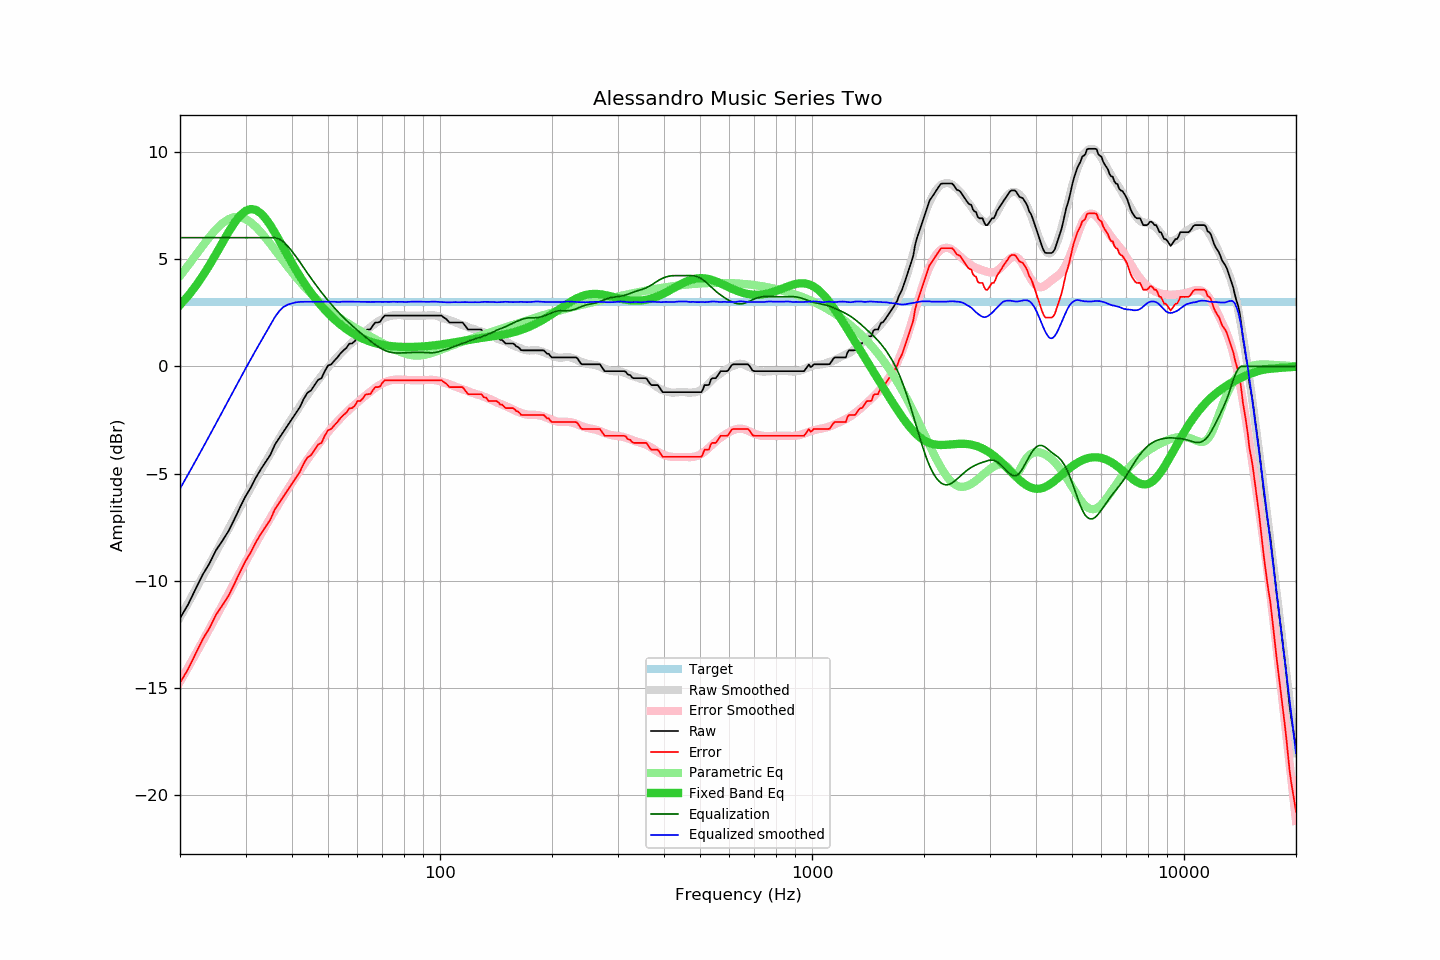

The file beside this chart, header and first rows:
frequency, raw, error, smoothed, error_smoothed, equalization, parametric_eq, equalized_raw, equalized_smoothed, target
20, -11.75, -14.76, -11.71, -14.71, 6.00, 2.86, -5.75, -5.71, 3.01
21, -11.13, -14.14, -11.06, -14.07, 6.00, 3.27, -5.13, -5.06, 3.01
22, -10.41, -13.42, -10.43, -13.44, 6.00, 3.72, -4.41, -4.43, 3.01
23, -9.73, -12.74, -9.82, -12.83, 6.00, 4.21, -3.73, -3.82, 3.01
24, -9.20, -12.21, -9.23, -12.25, 6.00, 4.72, -3.20, -3.23, 3.01
25, -8.58, -11.59, -8.66, -11.68, 6.00, 5.24, -2.58, -2.66, 3.01
26, -8.14, -11.15, -8.11, -11.13, 6.00, 5.76, -2.14, -2.11, 3.01
27, -7.69, -10.70, -7.58, -10.60, 6.00, 6.25, -1.69, -1.58, 3.01
28, -7.14, -10.15, -7.07, -10.09, 6.00, 6.69, -1.14, -1.07, 3.01
29, -6.58, -9.59, -6.58, -9.60, 6.00, 7.03, -0.58, -0.58, 3.01
30, -6.07, -9.08, -6.11, -9.12, 6.00, 7.25, -0.07, -0.11, 3.01
31, -5.66, -8.67, -5.66, -8.67, 6.00, 7.34, 0.34, 0.34, 3.01
32, -5.19, -8.20, -5.24, -8.25, 6.00, 7.29, 0.81, 0.76, 3.01
33, -4.80, -7.81, -4.84, -7.84, 6.00, 7.13, 1.20, 1.16, 3.01
34, -4.46, -7.47, -4.45, -7.44, 6.00, 6.88, 1.54, 1.55, 3.01
35, -4.13, -7.14, -4.07, -7.07, 6.00, 6.57, 1.87, 1.93, 3.01
36, -3.65, -6.66, -3.70, -6.71, 6.00, 6.22, 2.35, 2.30, 3.01
37, -3.34, -6.35, -3.35, -6.36, 5.93, 5.86, 2.60, 2.58, 3.01
38, -3.04, -6.05, -3.02, -6.04, 5.80, 5.50, 2.76, 2.78, 3.01
39, -2.75, -5.76, -2.72, -5.72, 5.60, 5.15, 2.85, 2.88, 3.01
40, -2.46, -5.47, -2.43, -5.42, 5.36, 4.81, 2.91, 2.94, 3.01
41, -2.18, -5.19, -2.13, -5.14, 5.12, 4.49, 2.94, 2.98, 3.01
42, -1.91, -4.92, -1.86, -4.86, 4.86, 4.20, 2.96, 3.00, 3.01
43, -1.53, -4.54, -1.59, -4.60, 4.60, 3.92, 3.07, 3.01, 3.01
44, -1.24, -4.25, -1.34, -4.35, 4.35, 3.66, 3.11, 3.01, 3.01
45, -1.13, -4.14, -1.10, -4.11, 4.11, 3.43, 2.98, 3.01, 3.01
46, -0.88, -3.89, -0.87, -3.88, 3.88, 3.21, 3.00, 3.01, 3.01
47, -0.64, -3.65, -0.66, -3.66, 3.66, 3.00, 3.02, 3.01, 3.01
48, -0.56, -3.57, -0.44, -3.45, 3.45, 2.82, 2.90, 3.01, 3.01
49, -0.23, -3.24, -0.24, -3.26, 3.26, 2.64, 3.03, 3.02, 3.01
50, 0.03, -2.98, -0.06, -3.07, 3.07, 2.48, 3.10, 3.01, 3.01
51, 0.09, -2.92, 0.12, -2.89, 2.89, 2.33, 2.99, 3.01, 3.01
52, 0.26, -2.75, 0.28, -2.73, 2.73, 2.19, 2.99, 3.01, 3.01
53, 0.41, -2.60, 0.43, -2.57, 2.57, 2.06, 2.98, 3.00, 3.01
54, 0.60, -2.41, 0.58, -2.42, 2.42, 1.95, 3.03, 3.00, 3.01
55, 0.74, -2.27, 0.74, -2.28, 2.28, 1.84, 3.03, 3.02, 3.01
56, 0.85, -2.16, 0.87, -2.15, 2.15, 1.74, 3.00, 3.02, 3.01
57, 1.05, -1.96, 0.99, -2.02, 2.02, 1.64, 3.08, 3.01, 3.01
58, 1.06, -1.95, 1.11, -1.90, 1.90, 1.56, 2.97, 3.01, 3.01
59, 1.17, -1.84, 1.22, -1.79, 1.79, 1.48, 2.96, 3.01, 3.01
60, 1.39, -1.62, 1.33, -1.68, 1.68, 1.41, 3.07, 3.00, 3.01
61, 1.39, -1.62, 1.43, -1.57, 1.57, 1.35, 2.97, 3.00, 3.01
62, 1.51, -1.50, 1.53, -1.47, 1.47, 1.29, 2.98, 3.00, 3.01
63, 1.69, -1.32, 1.63, -1.37, 1.37, 1.24, 3.06, 3.00, 3.01
64, 1.71, -1.30, 1.73, -1.27, 1.27, 1.19, 2.99, 3.00, 3.01
65, 1.72, -1.29, 1.82, -1.18, 1.18, 1.15, 2.90, 3.00, 3.01
66, 1.90, -1.11, 1.92, -1.09, 1.09, 1.11, 2.99, 3.00, 3.01
67, 2.04, -0.97, 2.00, -1.01, 1.01, 1.08, 3.05, 3.00, 3.01
68, 2.04, -0.97, 2.08, -0.93, 0.93, 1.05, 2.97, 3.01, 3.01
69, 2.07, -0.94, 2.15, -0.86, 0.86, 1.02, 2.93, 3.01, 3.01
70, 2.24, -0.77, 2.20, -0.80, 0.80, 1.00, 3.04, 3.00, 3.01
71, 2.36, -0.65, 2.26, -0.75, 0.75, 0.98, 3.11, 3.01, 3.01
72, 2.36, -0.65, 2.30, -0.70, 0.70, 0.97, 3.07, 3.00, 3.01
73, 2.36, -0.65, 2.33, -0.67, 0.67, 0.95, 3.04, 3.00, 3.01
74, 2.36, -0.65, 2.36, -0.65, 0.65, 0.94, 3.01, 3.01, 3.01
75, 2.36, -0.65, 2.38, -0.63, 0.63, 0.93, 3.00, 3.01, 3.01
76, 2.36, -0.65, 2.38, -0.62, 0.62, 0.92, 2.99, 3.01, 3.01
77, 2.36, -0.65, 2.39, -0.62, 0.62, 0.91, 2.98, 3.00, 3.01
78, 2.36, -0.65, 2.39, -0.62, 0.62, 0.91, 2.98, 3.01, 3.01
79, 2.36, -0.65, 2.38, -0.62, 0.62, 0.91, 2.99, 3.01, 3.01
... 553 more rows
